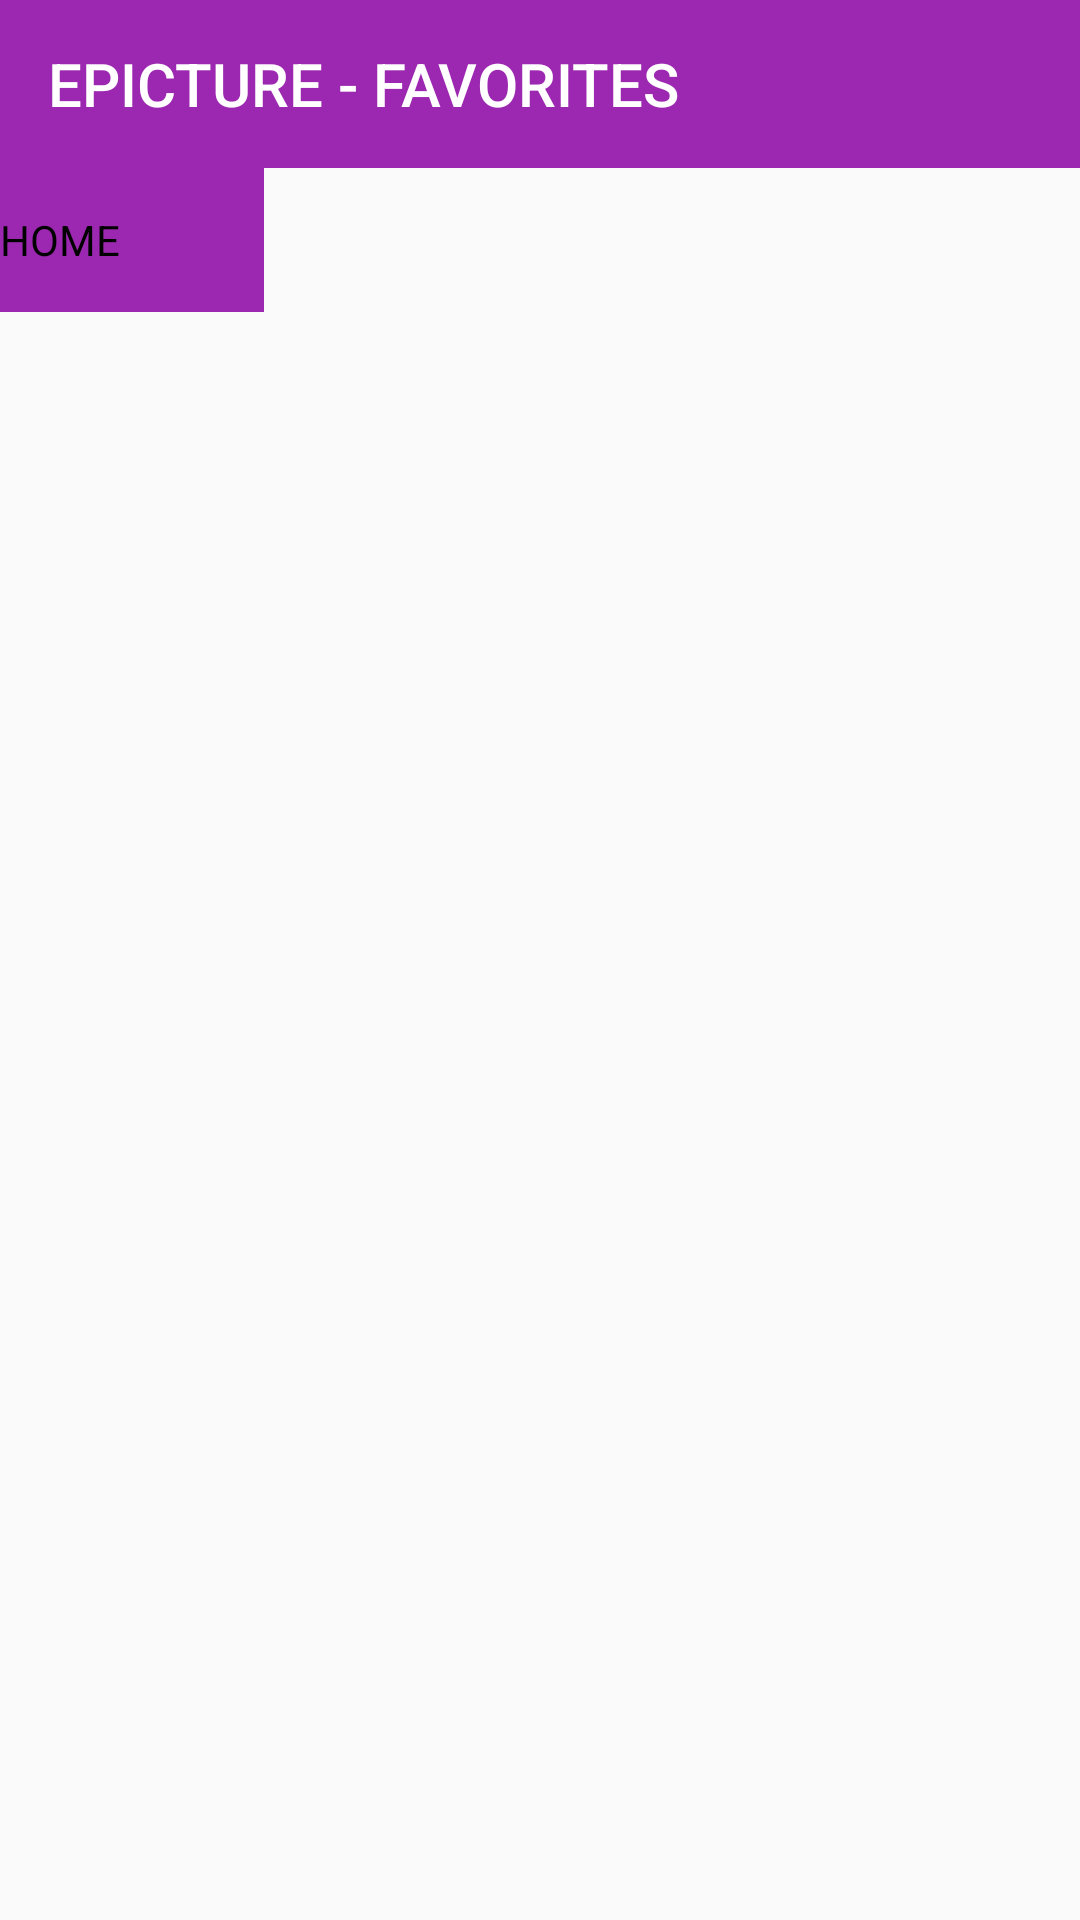

Layout XML and referenced resources for this Android screen:
<!-- AndroidManifest.xml: application theme AppTheme -->
<!-- res/layout/favoris.xml -->
<?xml version="1.0" encoding="utf-8"?>
<LinearLayout xmlns:android="http://schemas.android.com/apk/res/android"
    xmlns:app="http://schemas.android.com/apk/res-auto"
    xmlns:tools="http://schemas.android.com/tools"
    android:layout_width="match_parent"
    android:layout_height="match_parent"
    android:orientation="vertical"
    tools:background="#00755454">

    <androidx.appcompat.widget.Toolbar
        android:id="@+id/toolbar"
        android:layout_width="match_parent"
        android:layout_height="wrap_content"
        android:background="#9C27B0"
        android:minHeight="?attr/actionBarSize"
        android:theme="?attr/actionBarTheme"
        app:title="EPICTURE - FAVORITES" />

    <ImageView
        android:id="@+id/imageView2"
        android:layout_width="match_parent"
        android:layout_height="wrap_content"
        android:background="#00555555"
        app:srcCompat="@android:drawable/btn_star_big_on"
        tools:srcCompat="@tools:sample/backgrounds/scenic[13]" />

    <HorizontalScrollView
        android:layout_width="wrap_content"
        android:layout_height="wrap_content"
        android:background="#00555555">

        <LinearLayout
            android:layout_width="wrap_content"
            android:layout_height="match_parent"
            android:orientation="vertical"
            android:background="#00555555">

            <Button
                android:id="@+id/button"
                style="@style/Widget.AppCompat.CompoundButton.Switch"
                android:layout_width="wrap_content"
                android:layout_height="wrap_content"
                android:background="#9C27B0"
                android:backgroundTint="#9C27B0"
                android:text="HOME" />
        </LinearLayout>
    </HorizontalScrollView>

</LinearLayout>
<!-- resources referenced by this layout -->
<resources>
  <style name="AppTheme" parent="Theme.AppCompat.Light.DarkActionBar">
          
          <item name="colorPrimary">@color/colorPrimary</item>
          <item name="colorPrimaryDark">@color/bar</item>
          <item name="colorAccent">@color/colorAccent</item>
      </style>
  <color name="colorPrimary">#008577</color>
  <color name="bar">#7E35BA</color>
  <color name="colorAccent">#7E35BA</color>
</resources>
